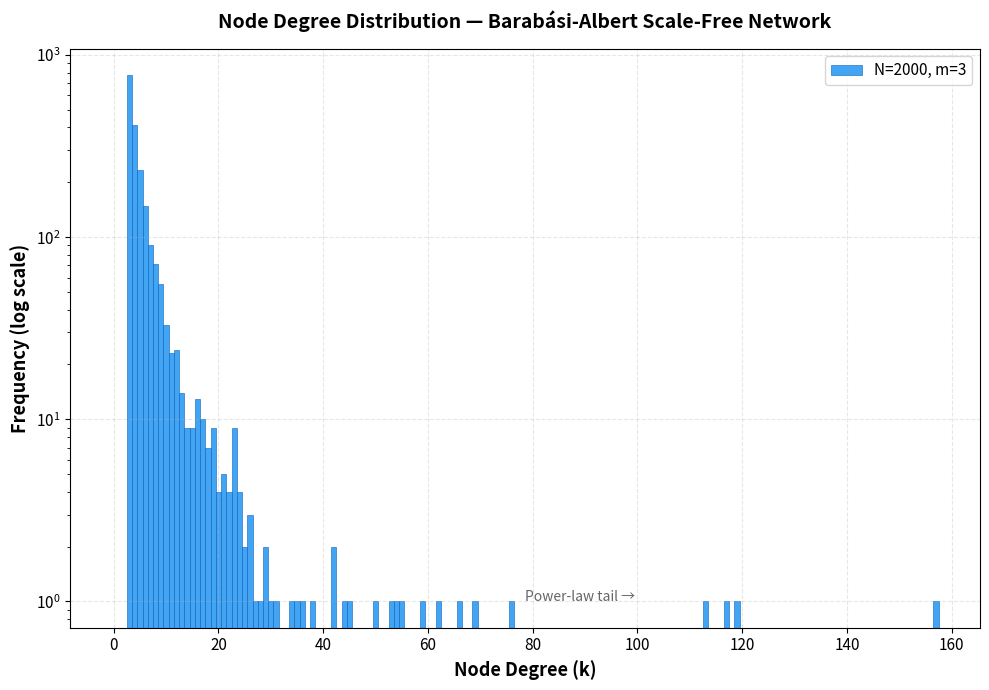

Write the Python code that produced this figure.
"""
Stage 1: Scale-Free Network Generation
========================================
Generates a Scale-Free network using the Barabási-Albert (BA) model
to represent landscape connectivity patterns.

This module creates a network with power-law degree distribution,
calculates baseline metrics, and visualizes the degree distribution.

Author: Network Resilience Analysis Project
Date: 2026
References:
    Barabási, A.-L., & Albert, R. (1999). Emergence of scaling in
    random networks. Science, 286(5439), 509-512.
"""

import sys
import logging
import networkx as nx
import numpy as np
import matplotlib.pyplot as plt
from typing import Tuple, Dict

# =============================================================================
# Configuration & Constants
# =============================================================================

# Barabási-Albert model parameters
BA_NUM_NODES = 2000       # Total number of nodes (N)
BA_NUM_EDGES = 3          # Number of edges to attach from new node (m)
BA_SEED = 42              # Random seed for reproducibility

# Plot configuration
PLOT_DPI = 300            # Resolution for saved figures
PLOT_FIGSIZE = (10, 7)    # Figure dimensions in inches
DEGREE_DIST_FILE = "degree_distribution.png"

# Logging setup
logging.basicConfig(
    level=logging.INFO,
    format="%(asctime)s [%(levelname)s] %(message)s",
    datefmt="%Y-%m-%d %H:%M:%S"
)
logger = logging.getLogger(__name__)


# =============================================================================
# Network Generation
# =============================================================================

def generate_scale_free_network(
    n: int = BA_NUM_NODES,
    m: int = BA_NUM_EDGES,
    seed: int = BA_SEED
) -> nx.Graph:
    """
    Generate a Scale-Free network using the Barabási-Albert model.

    The BA model produces networks with power-law degree distributions,
    mimicking the heterogeneous connectivity patterns observed in many
    real-world ecological and landscape networks.

    Parameters
    ----------
    n : int
        Number of nodes in the network.
    m : int
        Number of edges to attach from a new node to existing nodes
        via preferential attachment.
    seed : int
        Random seed for reproducibility.

    Returns
    -------
    nx.Graph
        The generated scale-free network.

    Raises
    ------
    ValueError
        If n <= 0 or m <= 0 or m >= n.
    """
    # Input validation
    if n <= 0:
        raise ValueError(f"Number of nodes must be positive, got {n}")
    if m <= 0:
        raise ValueError(f"Number of edges (m) must be positive, got {m}")
    if m >= n:
        raise ValueError(f"m ({m}) must be less than n ({n})")

    logger.info(f"Generating Barabási-Albert network: N={n}, m={m}, seed={seed}")

    try:
        G = nx.barabasi_albert_graph(n=n, m=m, seed=seed)
        logger.info(f"Network generated successfully with {G.number_of_nodes()} "
                     f"nodes and {G.number_of_edges()} edges.")
        return G
    except Exception as e:
        logger.error(f"Failed to generate network: {e}")
        raise


# =============================================================================
# Metric Calculation
# =============================================================================

def calculate_baseline_metrics(G: nx.Graph) -> Dict[str, float]:
    """
    Calculate and return baseline network metrics.

    Metrics computed:
        - Total Nodes
        - Total Edges
        - Giant Component Size Ratio (percentage)
        - Average Node Degree

    Parameters
    ----------
    G : nx.Graph
        The input network graph.

    Returns
    -------
    dict
        Dictionary containing the computed metrics.

    Raises
    ------
    ValueError
        If the graph is empty (no nodes).
    """
    if G.number_of_nodes() == 0:
        raise ValueError("Cannot calculate metrics on an empty graph.")

    total_nodes = G.number_of_nodes()
    total_edges = G.number_of_edges()

    # Giant (largest connected) component
    largest_cc = max(nx.connected_components(G), key=len)
    giant_component_ratio = (len(largest_cc) / total_nodes) * 100

    # Average degree: sum of all degrees / number of nodes
    degrees = [d for _, d in G.degree()]
    avg_degree = np.mean(degrees)

    metrics = {
        "Total Nodes": total_nodes,
        "Total Edges": total_edges,
        "Giant Component Size Ratio (%)": round(giant_component_ratio, 2),
        "Average Node Degree": round(avg_degree, 4),
    }

    return metrics


def print_metrics(metrics: Dict[str, float]) -> None:
    """
    Print baseline network metrics in a formatted table.

    Parameters
    ----------
    metrics : dict
        Dictionary of metric names and values.
    """
    print("\n" + "=" * 55)
    print("  BASELINE NETWORK METRICS")
    print("=" * 55)
    for key, value in metrics.items():
        print(f"  {key:<40} {value:>10}")
    print("=" * 55 + "\n")


# =============================================================================
# Visualization
# =============================================================================

def plot_degree_distribution(
    G: nx.Graph,
    output_file: str = DEGREE_DIST_FILE,
    figsize: Tuple[int, int] = PLOT_FIGSIZE,
    dpi: int = PLOT_DPI
) -> None:
    """
    Plot the node degree distribution as a histogram with logarithmic y-axis.

    The log-scale y-axis is essential for visualizing the power-law
    distribution characteristic of scale-free networks.

    Parameters
    ----------
    G : nx.Graph
        The input network graph.
    output_file : str
        Filename for the saved plot.
    figsize : tuple
        Figure dimensions (width, height) in inches.
    dpi : int
        Dots per inch for the saved figure.
    """
    if G.number_of_nodes() == 0:
        logger.warning("Cannot plot degree distribution for an empty graph.")
        return

    degrees = [d for _, d in G.degree()]

    fig, ax = plt.subplots(figsize=figsize)

    # Histogram with appropriate bin count
    max_degree = max(degrees)
    bins = np.arange(0, max_degree + 2) - 0.5  # Center bins on integer values

    ax.hist(
        degrees,
        bins=bins,
        color="#2196F3",
        edgecolor="#1565C0",
        alpha=0.85,
        linewidth=0.5,
        label=f"N={G.number_of_nodes()}, m={BA_NUM_EDGES}"
    )

    # CRITICAL: Logarithmic y-axis for power-law visualization
    ax.set_yscale("log")

    # Labels and styling
    ax.set_xlabel("Node Degree (k)", fontsize=13, fontweight="bold")
    ax.set_ylabel("Frequency (log scale)", fontsize=13, fontweight="bold")
    ax.set_title(
        "Node Degree Distribution — Barabási-Albert Scale-Free Network",
        fontsize=14,
        fontweight="bold",
        pad=15
    )

    ax.legend(fontsize=11, loc="upper right")
    ax.grid(True, alpha=0.3, linestyle="--")
    ax.tick_params(axis="both", which="major", labelsize=11)

    # Add annotation for power-law behavior
    ax.annotate(
        "Power-law tail →",
        xy=(max_degree * 0.5, 1),
        fontsize=10,
        fontstyle="italic",
        color="#666666"
    )

    plt.tight_layout()

    try:
        plt.savefig(output_file, dpi=dpi, bbox_inches="tight")
        logger.info(f"Degree distribution plot saved to '{output_file}'")
    except IOError as e:
        logger.error(f"Failed to save plot: {e}")
        raise
    finally:
        plt.close(fig)


# =============================================================================
# Main Execution
# =============================================================================

def main() -> nx.Graph:
    """
    Main execution pipeline for Stage 1.

    Generates the scale-free network, computes baseline metrics,
    prints them, and plots the degree distribution.

    Returns
    -------
    nx.Graph
        The generated Barabási-Albert scale-free network.
    """
    logger.info("=" * 55)
    logger.info("STAGE 1: Scale-Free Network Generation")
    logger.info("=" * 55)

    # Step 1: Generate the network
    G = generate_scale_free_network()

    # Step 2: Calculate and display baseline metrics
    metrics = calculate_baseline_metrics(G)
    print_metrics(metrics)

    # Step 3: Plot degree distribution
    plot_degree_distribution(G)

    logger.info("Stage 1 completed successfully.")
    return G


if __name__ == "__main__":
    try:
        G = main()
    except Exception as e:
        logger.critical(f"Stage 1 failed: {e}")
        sys.exit(1)
